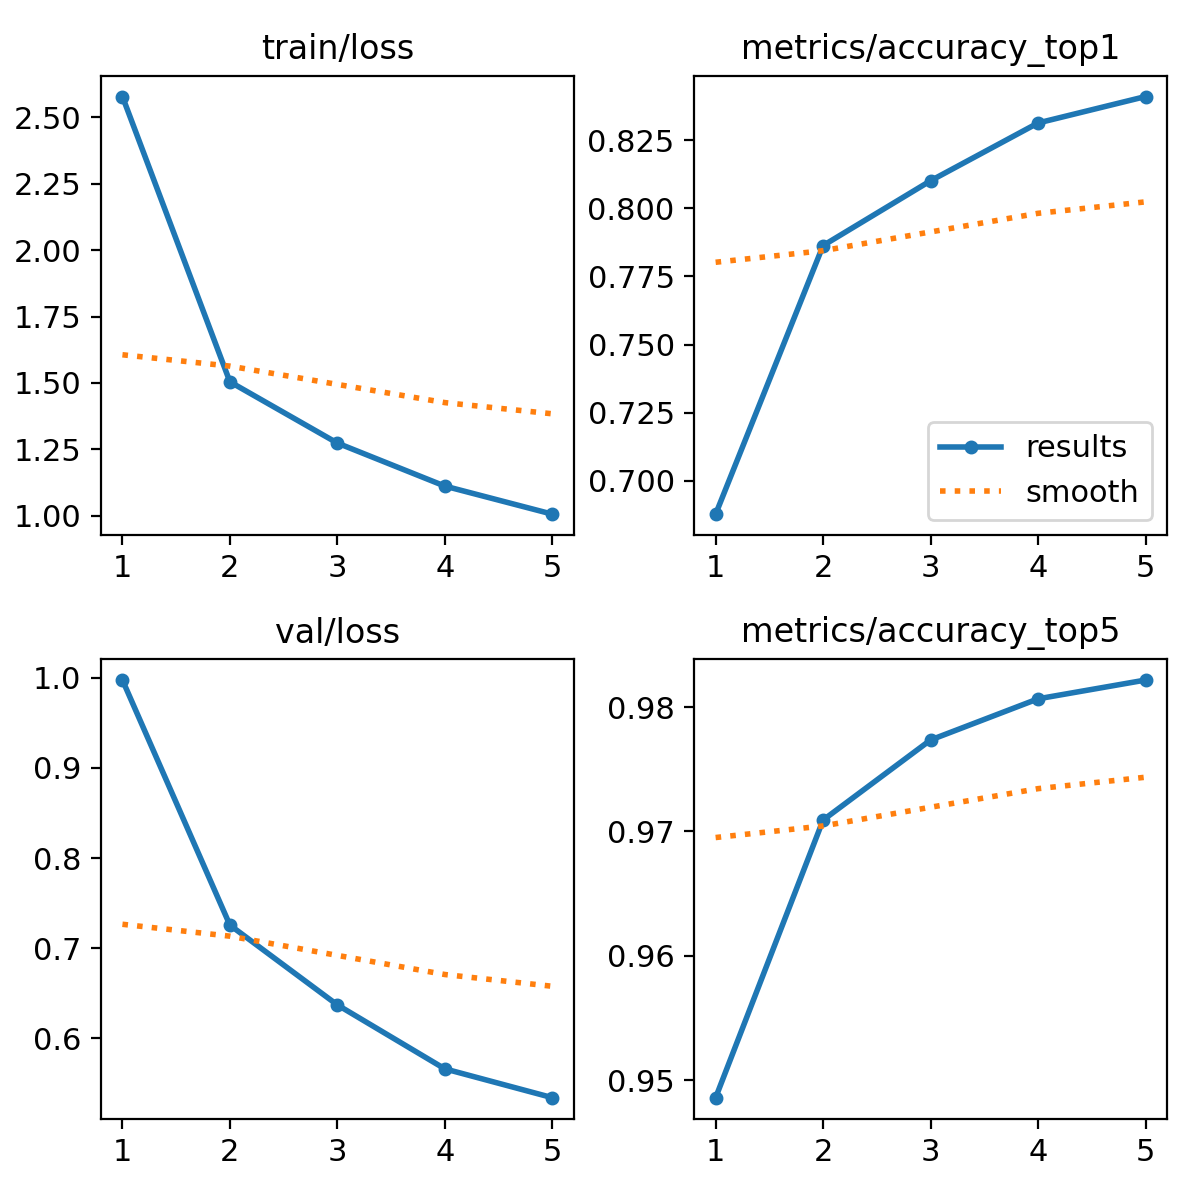

Data behind this chart, as committed beside it:
epoch, time, train/loss, metrics/accuracy_top1, metrics/accuracy_top5, val/loss, lr/pg0, lr/pg1, lr/pg2
1, 879.9, 2.578, 0.6878, 0.9486, 0.9976, 7.56591e-05, 7.56591e-05, 7.56591e-05
2, 1761, 1.504, 0.7863, 0.9709, 0.7257, 0.0001214, 0.0001214, 0.0001214
3, 2642, 1.274, 0.8101, 0.9774, 0.6371, 0.0001371, 0.0001371, 0.0001371
4, 3500, 1.112, 0.8313, 0.9807, 0.5662, 9.2162e-05, 9.2162e-05, 9.2162e-05
5, 4363, 1.006, 0.841, 0.9822, 0.5342, 4.7216e-05, 4.7216e-05, 4.7216e-05
